Run: headless pygame with SDL's dummy video driver; simulated clock (each Clock.tick advances the game by its frame time, no real sleeping); random seed 0; keys injected as events and as key.get_pressed() state; no mouse input.
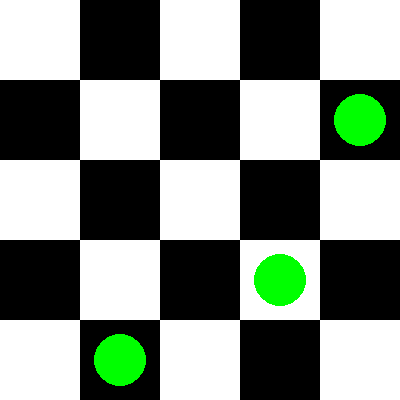
Frame 1 of 4 · flips 1–60 · no input
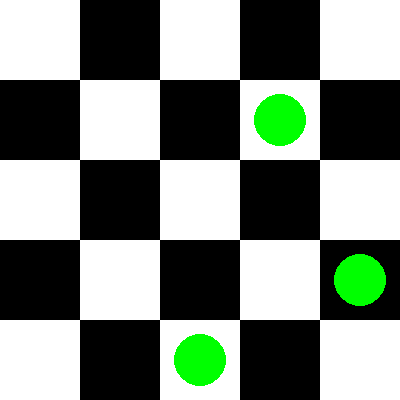
Frame 2 of 4 · flips 61–180 · tapped SPACE, RETURN · held RIGHT (→), D
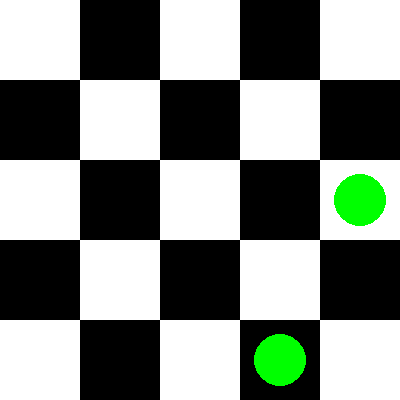
Frame 3 of 4 · flips 181–300 · held DOWN (↓), S
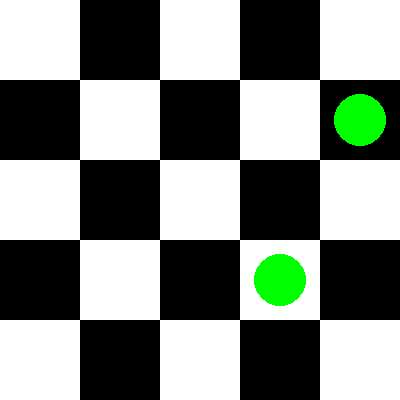
Frame 4 of 4 · flips 301–420 · held LEFT (←), A, UP (↑), W

The pygame program that drew these frames:

import pygame
import sys
import time

# Constants
WIDTH, HEIGHT = 400, 400
ROWS, COLS = 5, 5
SQ_SIZE = WIDTH // COLS

# Initialize Pygame
pygame.init()
screen = pygame.display.set_mode((WIDTH, HEIGHT))
pygame.display.set_caption("Knight's Moves Animation")

# Colors
WHITE = (255, 255, 255)
BLACK = (0, 0, 0)
GREEN = (0, 255, 0)

# Chessboard representation
chessboard = [[0, 5, 14, 9, 20],
              [13, 8, 19, 4, 15],
              [18, 1, 6, 21, 10],
              [7, 12, 23, 16, 3],
              [24, 17, 2, 11, 22]]

# Knight's possible moves (relative positions)
knight_moves = [(2, 1), (1, 2), (-1, 2), (-2, 1),
                (-2, -1), (-1, -2), (1, -2), (2, -1)]

def draw_chessboard():
    for row in range(ROWS):
        for col in range(COLS):
            color = WHITE if (row + col) % 2 == 0 else BLACK
            pygame.draw.rect(screen, color, (col * SQ_SIZE, row * SQ_SIZE, SQ_SIZE, SQ_SIZE))

def draw_knight(x, y):
    pygame.draw.circle(screen, GREEN, (x * SQ_SIZE + SQ_SIZE // 2, y * SQ_SIZE + SQ_SIZE // 2), SQ_SIZE // 3)

def main():
    running = True
    knight_x, knight_y = 0, 0  # Initial position of the knight

    while running:
        for event in pygame.event.get():
            if event.type == pygame.QUIT:
                running = False

        screen.fill(BLACK)
        draw_chessboard()

        # Animate knight's moves
        for dx, dy in knight_moves:
            new_x, new_y = knight_x + dx, knight_y + dy
            if 0 <= new_x < COLS and 0 <= new_y < ROWS:
                draw_knight(new_x, new_y)
                pygame.display.flip()
                time.sleep(0.5)  # Pause for animation effect
                knight_x, knight_y = new_x, new_y

        pygame.display.flip()

    pygame.quit()
    sys.exit()

if __name__ == "__main__":
    main()
